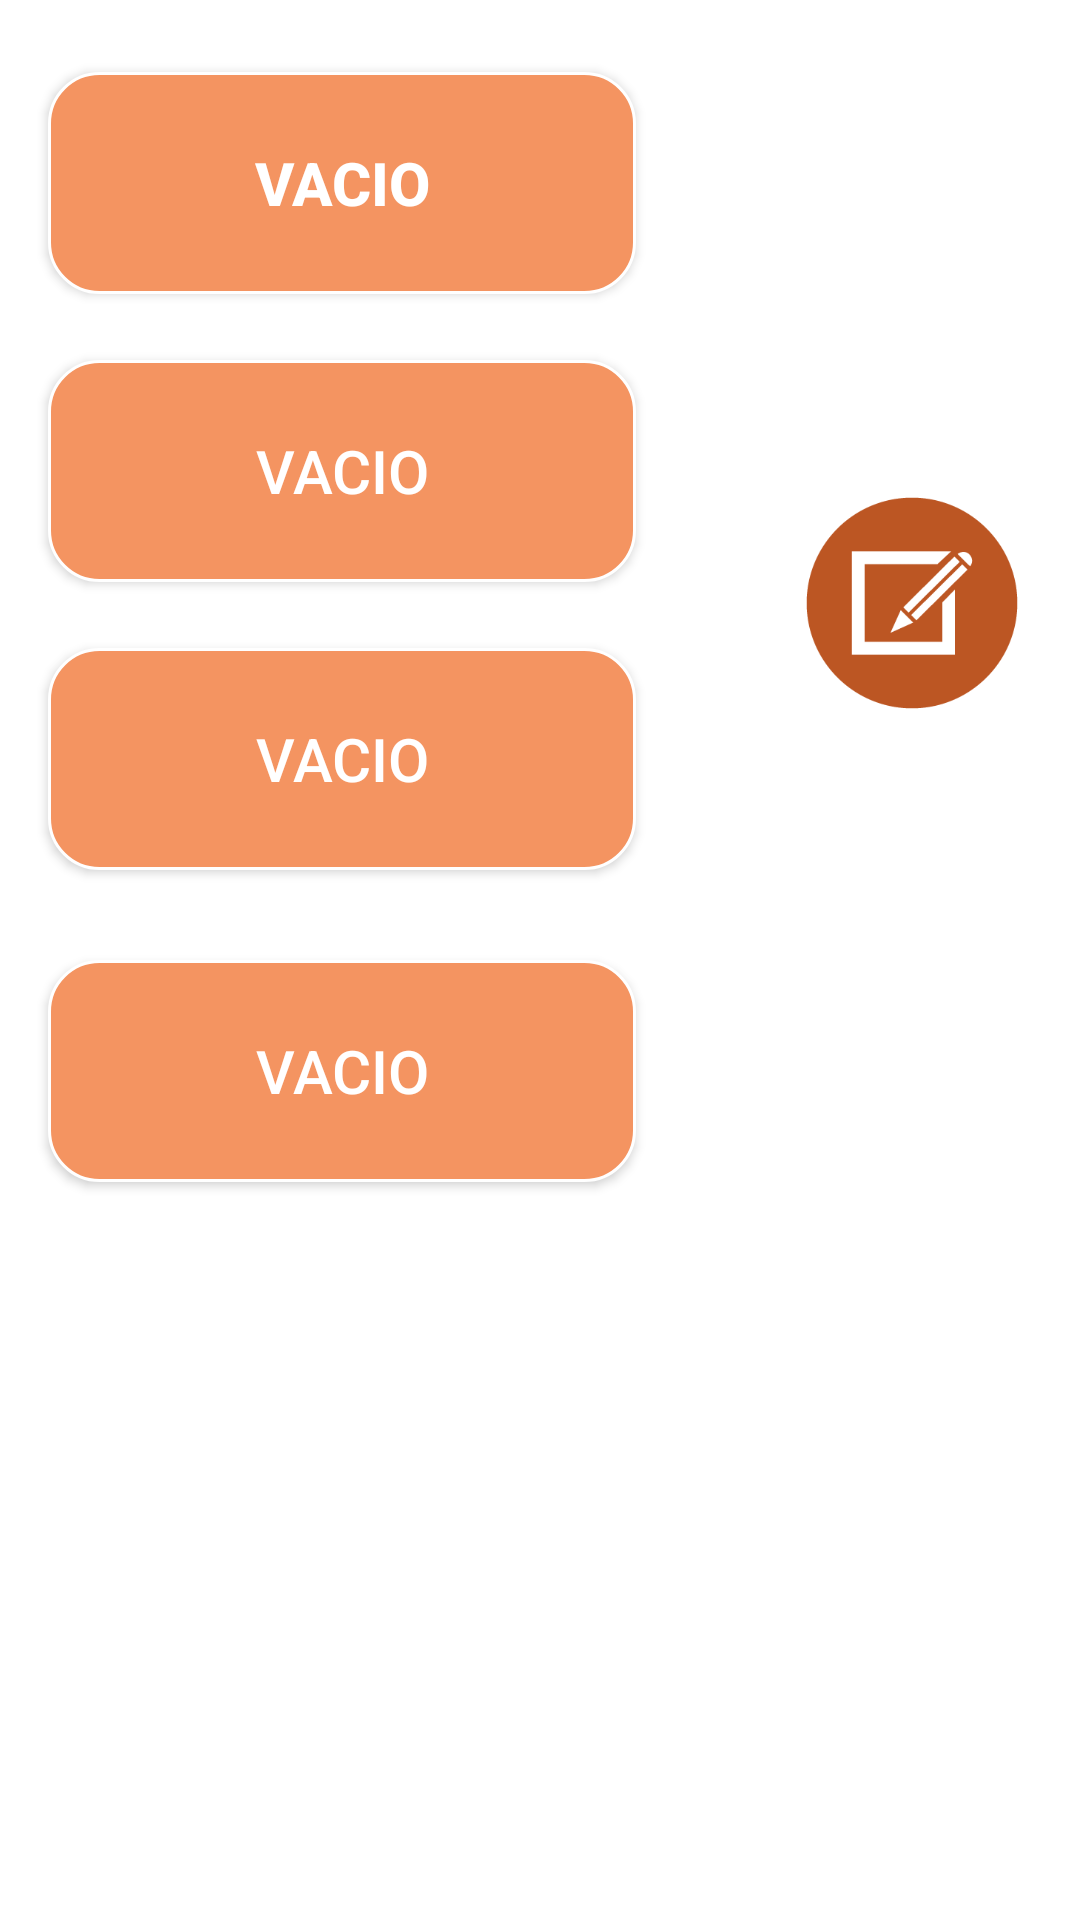

Layout XML and referenced resources for this Android screen:
<!-- AndroidManifest.xml: application theme miTheme -->
<!-- res/layout/activity_main.xml -->
<?xml version="1.0" encoding="utf-8"?>
<android.support.constraint.ConstraintLayout xmlns:android="http://schemas.android.com/apk/res/android"
    xmlns:app="http://schemas.android.com/apk/res-auto"
    xmlns:tools="http://schemas.android.com/tools"
    android:layout_width="match_parent"
    android:layout_height="match_parent"
    android:background="@android:color/background_light"
    tools:context="com.example.fastcall3.MainActivity">

    <Button
        android:id="@+id/btn_marca1"
        android:layout_width="196dp"
        android:layout_height="74dp"
        android:layout_marginStart="16dp"
        android:layout_marginTop="24dp"
        android:background="@drawable/borde_redondo"
        android:text="VACIO"
        android:textAllCaps="false"
        android:textColor="@android:color/background_light"
        android:textSize="20sp"
        android:textStyle="bold"
        app:layout_constraintStart_toStartOf="parent"
        app:layout_constraintTop_toTopOf="parent" />

    <Button
        android:id="@+id/btn_marca2"
        android:layout_width="196dp"
        android:layout_height="74dp"
        android:layout_marginStart="16dp"
        android:layout_marginTop="120dp"
        android:background="@drawable/borde_redondo"
        android:text="VACIO"
        android:textAllCaps="false"
        android:textColor="@android:color/background_light"
        android:textSize="20sp"
        app:layout_constraintStart_toStartOf="parent"
        app:layout_constraintTop_toTopOf="parent" />

    <Button
        android:id="@+id/btn_marca3"
        android:layout_width="196dp"
        android:layout_height="74dp"
        android:layout_marginStart="16dp"
        android:layout_marginTop="216dp"
        android:background="@drawable/borde_redondo"
        android:text="VACIO"
        android:textAllCaps="false"
        android:textColor="@android:color/background_light"
        android:textSize="20sp"
        app:layout_constraintStart_toStartOf="parent"
        app:layout_constraintTop_toTopOf="parent" />

    <Button
        android:id="@+id/btn_marca4"
        android:layout_width="196dp"
        android:layout_height="74dp"
        android:layout_marginStart="16dp"
        android:layout_marginTop="320dp"
        android:background="@drawable/borde_redondo"
        android:text="VACIO"
        android:textAllCaps="false"
        android:textColor="@android:color/background_light"
        android:textSize="20sp"
        app:layout_constraintStart_toStartOf="parent"
        app:layout_constraintTop_toTopOf="parent" />

    <ImageButton
        android:id="@+id/imb_editar"
        android:layout_width="80dp"
        android:layout_height="74dp"
        android:layout_marginEnd="16dp"
        android:layout_marginTop="164dp"
        android:background="@android:color/background_light"
        android:scaleType="fitCenter"
        app:layout_constraintEnd_toEndOf="parent"
        app:layout_constraintTop_toTopOf="parent"
        app:srcCompat="@drawable/editicon" />


</android.support.constraint.ConstraintLayout>
<!-- resources referenced by this layout -->
<resources>
  <!-- drawable borde_redondo (drawable) -->
  <?xml version="1.0" encoding="utf-8"?>
  <shape xmlns:android="http://schemas.android.com/apk/res/android" android:shape="rectangle">
      <solid android:color="@color/icono"/>
  
      <stroke android:width="1dp"
          android:color="#FFFFFF"/>
  
      <padding android:left="1dp"
          android:top="1dp"
          android:right="1dp"
          android:bottom="1dp"/>
  
      <corners android:radius="50px"/>
  </shape>
  <!-- drawable editicon: png bitmap (drawable, 4896 bytes) -->
  <style name="miTheme" parent="Theme.AppCompat.Light.DarkActionBar">
          
          <item name="colorPrimary">#bc5623</item>
          <item name="colorPrimaryDark">@color/colorPrimaryDark</item>
          <item name="colorAccent">@color/colorAccent</item>
      </style>
  <color name="icono">#f49461</color>
  <color name="colorPrimaryDark">#303F9F</color>
  <color name="colorAccent">#FF4081</color>
</resources>
